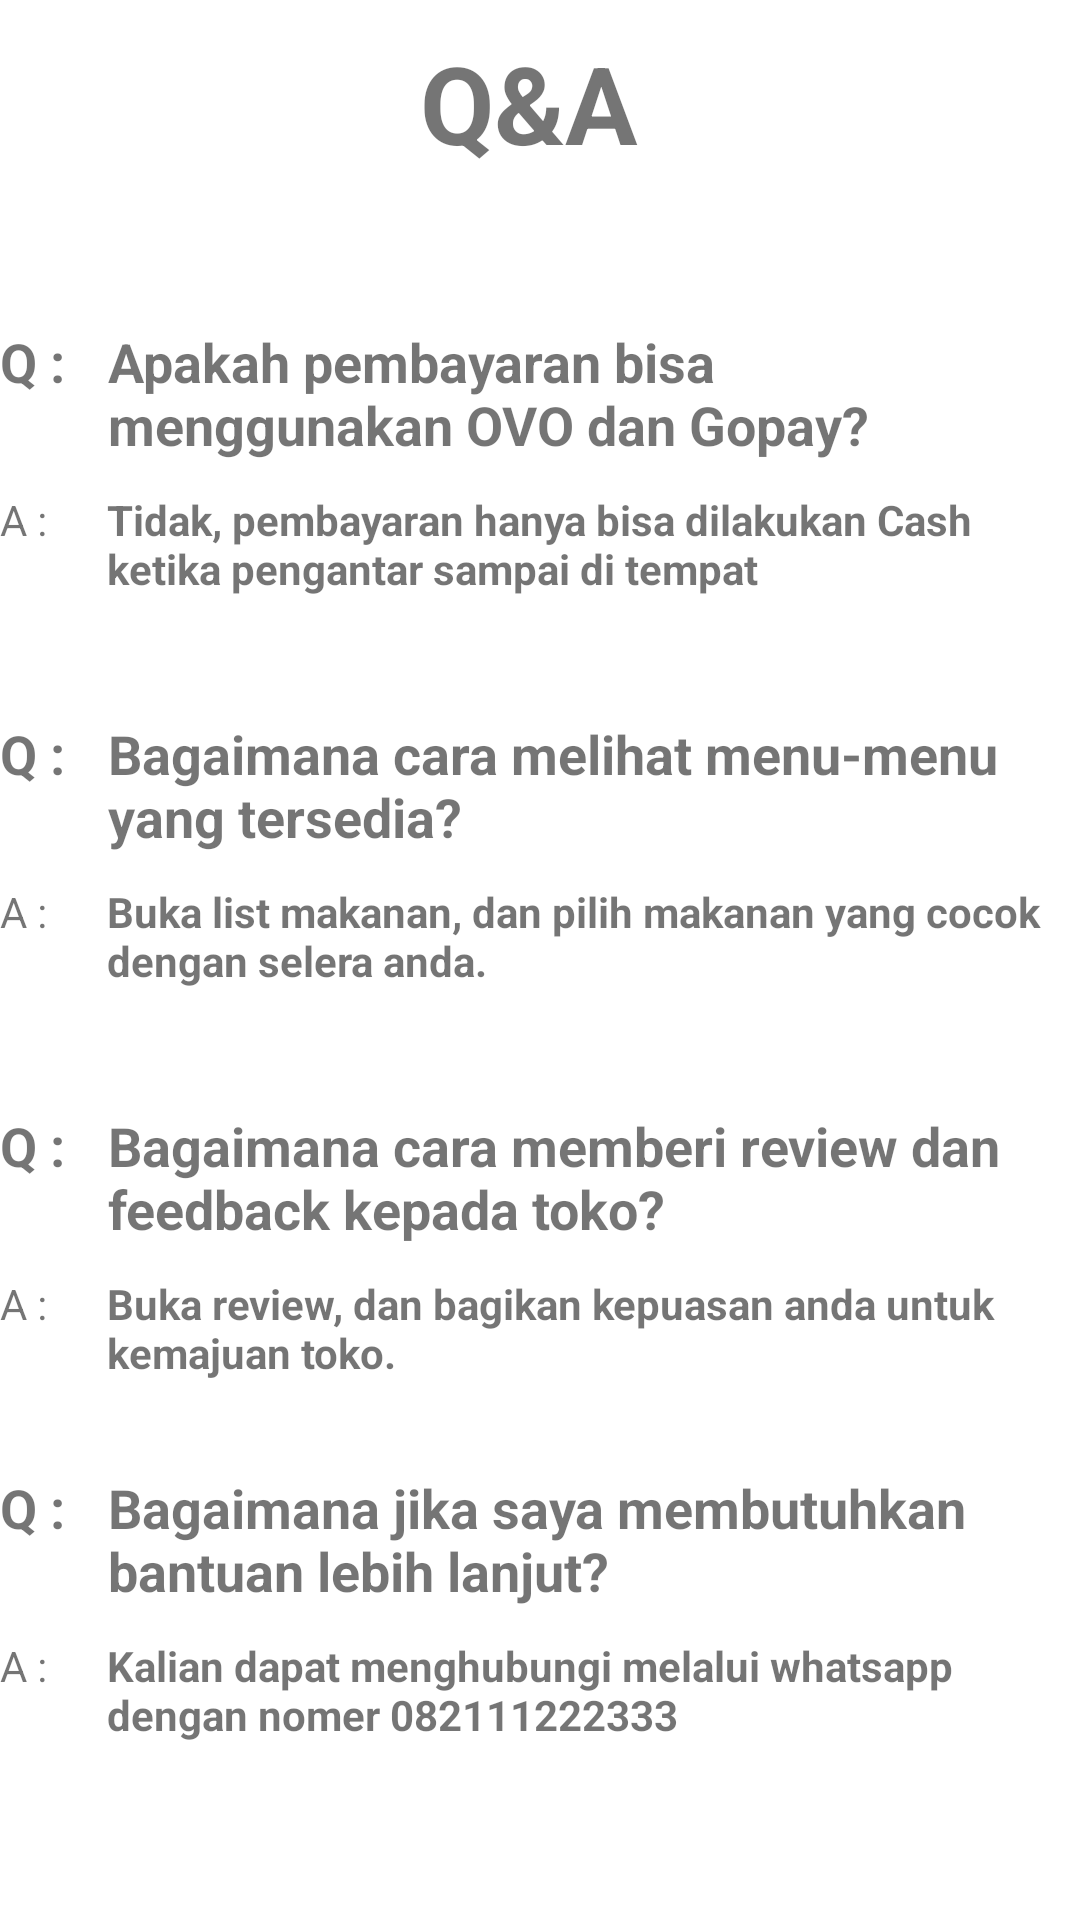

Here is an Android app screen rendered from its layout file. Give the layout XML and the strings, colors and styles it references.
<!-- AndroidManifest.xml: application theme Theme.KotApp -->
<!-- res/layout/activity_qa.xml -->
<?xml version="1.0" encoding="utf-8"?>
<LinearLayout xmlns:android="http://schemas.android.com/apk/res/android"
    xmlns:app="http://schemas.android.com/apk/res-auto"
    xmlns:tools="http://schemas.android.com/tools"
    android:layout_width="match_parent"
    android:layout_height="match_parent"
    android:orientation="vertical"
    android:layout_marginBottom="20dp"
    android:layout_marginTop="20dp"
    android:layout_marginRight="20dp"
    android:layout_marginLeft="20dp"
    tools:context=".QA">

    <TextView
        android:layout_width="wrap_content"
        android:layout_height="wrap_content"
        android:layout_marginBottom="20dp"
        android:layout_marginTop="10dp"
        android:layout_marginRight="140dp"
        android:layout_marginLeft="140dp"
        android:textSize="36dp"
        android:textStyle="bold"
        android:text="Q&amp;A"/>

    <LinearLayout
        android:layout_width="wrap_content"
        android:layout_height="wrap_content"
        android:layout_marginTop="30dp"
        android:orientation="horizontal">
        <TextView
            android:layout_width="wrap_content"
            android:layout_height="wrap_content"
            android:layout_marginRight="10dp"
            android:layout_marginBottom="10dp"
            android:textStyle="bold"
            android:textSize="18dp"
            android:text="Q : "/>
        <TextView
            android:layout_width="wrap_content"
            android:layout_height="wrap_content"
            android:layout_marginRight="10dp"
            android:layout_marginBottom="10dp"
            android:textStyle="bold"
            android:textSize="18dp"
            android:text="Apakah pembayaran bisa menggunakan OVO dan Gopay?"/>
    </LinearLayout>

    <LinearLayout
        android:layout_width="wrap_content"
        android:layout_height="wrap_content"
        android:orientation="horizontal">
        <TextView
            android:layout_width="wrap_content"
            android:layout_height="wrap_content"
            android:layout_marginRight="10dp"
            android:layout_marginBottom="10dp"
            android:textSize="14dp"
            android:text="A :   "/>
        <TextView
            android:layout_width="wrap_content"
            android:layout_height="wrap_content"
            android:layout_marginRight="10dp"
            android:layout_marginBottom="10dp"
            android:textStyle="bold"
            android:textSize="14dp"
            android:text="Tidak, pembayaran hanya bisa dilakukan Cash ketika pengantar sampai di tempat"/>
    </LinearLayout>

    <LinearLayout
        android:layout_width="wrap_content"
        android:layout_height="wrap_content"
        android:layout_marginTop="30dp"
        android:orientation="horizontal">
        <TextView
            android:layout_width="wrap_content"
            android:layout_height="wrap_content"
            android:layout_marginRight="10dp"
            android:layout_marginBottom="10dp"
            android:textStyle="bold"
            android:textSize="18dp"
            android:text="Q : "/>
        <TextView
            android:layout_width="wrap_content"
            android:layout_height="wrap_content"
            android:layout_marginRight="10dp"
            android:layout_marginBottom="10dp"
            android:textStyle="bold"
            android:textSize="18dp"
            android:text="Bagaimana cara melihat menu-menu yang tersedia?"/>
    </LinearLayout>

    <LinearLayout
        android:layout_width="wrap_content"
        android:layout_height="wrap_content"
        android:orientation="horizontal">
        <TextView
            android:layout_width="wrap_content"
            android:layout_height="wrap_content"
            android:layout_marginRight="10dp"
            android:layout_marginBottom="10dp"
            android:textSize="14dp"
            android:text="A :   "/>
        <TextView
            android:layout_width="wrap_content"
            android:layout_height="wrap_content"
            android:layout_marginRight="10dp"
            android:layout_marginBottom="10dp"
            android:textStyle="bold"
            android:textSize="14dp"
            android:text="Buka list makanan, dan pilih makanan yang cocok dengan selera anda."/>
    </LinearLayout>

    <LinearLayout
        android:layout_width="wrap_content"
        android:layout_height="wrap_content"
        android:layout_marginTop="30dp"
        android:orientation="horizontal">
        <TextView
            android:layout_width="wrap_content"
            android:layout_height="wrap_content"
            android:layout_marginRight="10dp"
            android:layout_marginBottom="10dp"
            android:textStyle="bold"
            android:textSize="18dp"
            android:text="Q : "/>
        <TextView
            android:layout_width="wrap_content"
            android:layout_height="wrap_content"
            android:layout_marginRight="10dp"
            android:layout_marginBottom="10dp"
            android:textStyle="bold"
            android:textSize="18dp"
            android:text="Bagaimana cara memberi review dan feedback kepada toko?"/>
    </LinearLayout>

    <LinearLayout
        android:layout_width="wrap_content"
        android:layout_height="wrap_content"
        android:orientation="horizontal">
        <TextView
            android:layout_width="wrap_content"
            android:layout_height="wrap_content"
            android:layout_marginRight="10dp"
            android:layout_marginBottom="10dp"
            android:textSize="14dp"
            android:text="A :   "/>
        <TextView
            android:layout_width="wrap_content"
            android:layout_height="wrap_content"
            android:layout_marginRight="10dp"
            android:layout_marginBottom="10dp"
            android:textStyle="bold"
            android:textSize="14dp"
            android:text="Buka review, dan bagikan kepuasan anda untuk kemajuan toko."/>
    </LinearLayout>

    <LinearLayout
        android:layout_width="wrap_content"
        android:layout_height="wrap_content"
        android:layout_marginTop="20dp"
        android:orientation="horizontal">
        <TextView
            android:layout_width="wrap_content"
            android:layout_height="wrap_content"
            android:layout_marginRight="10dp"
            android:layout_marginBottom="10dp"
            android:textStyle="bold"
            android:textSize="18dp"
            android:text="Q : "/>
        <TextView
            android:layout_width="wrap_content"
            android:layout_height="wrap_content"
            android:layout_marginRight="10dp"
            android:layout_marginBottom="10dp"
            android:textStyle="bold"
            android:textSize="18dp"
            android:text="Bagaimana jika saya membutuhkan bantuan lebih lanjut?"/>
    </LinearLayout>

    <LinearLayout
        android:layout_width="wrap_content"
        android:layout_height="wrap_content"
        android:orientation="horizontal">
        <TextView
            android:layout_width="wrap_content"
            android:layout_height="wrap_content"
            android:layout_marginRight="10dp"
            android:layout_marginBottom="10dp"
            android:textSize="14dp"
            android:text="A :   "/>
        <TextView
            android:layout_width="wrap_content"
            android:layout_height="wrap_content"
            android:layout_marginRight="10dp"
            android:layout_marginBottom="10dp"
            android:textStyle="bold"
            android:textSize="14dp"
            android:text="Kalian dapat menghubungi melalui whatsapp dengan nomer 082111222333"/>
    </LinearLayout>

</LinearLayout>
<!-- resources referenced by this layout -->
<resources>
  <style name="Theme.KotApp" parent="Theme.MaterialComponents.DayNight.DarkActionBar">
          
          <item name="colorPrimary">@color/orange_500</item>
          <item name="colorPrimaryVariant">@color/orange_700</item>
          <item name="colorOnPrimary">@color/white</item>
          
          <item name="colorSecondary">@color/teal_200</item>
          <item name="colorSecondaryVariant">@color/teal_700</item>
          <item name="colorOnSecondary">@color/black</item>
          
          <item name="android:statusBarColor" tools:targetApi="l">?attr/colorPrimaryVariant</item>
          
      </style>
  <color name="orange_500">#FFAB00</color>
  <color name="orange_700">#D09B1B</color>
  <color name="white">#FFFFFFFF</color>
  <color name="teal_200">#FF03DAC5</color>
  <color name="teal_700">#FF018786</color>
  <color name="black">#FF000000</color>
</resources>
